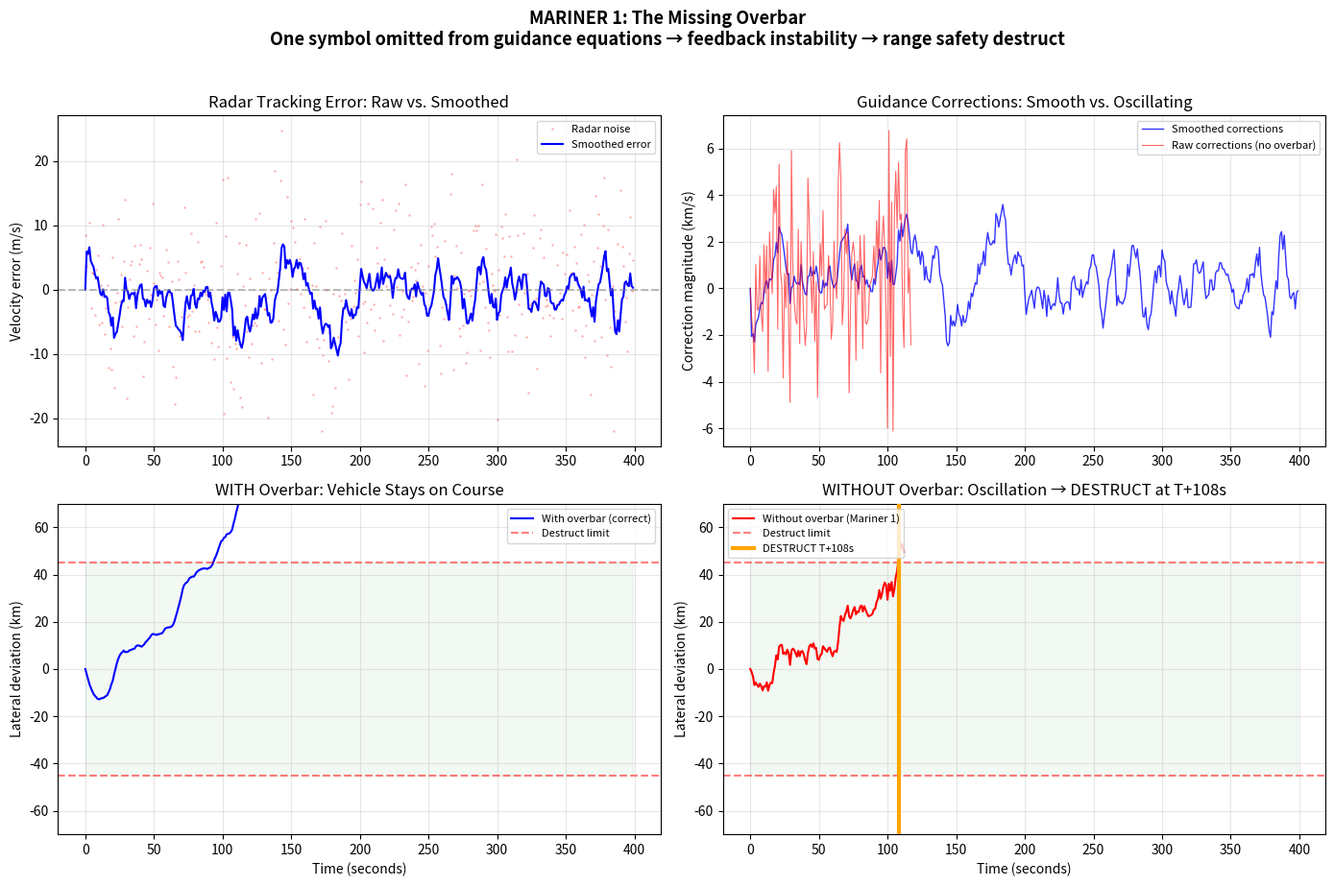

Generate this figure with matplotlib:
#!/usr/bin/env python3
"""
guidance-stability.py — Mariner 1 Guidance System Stability Analysis

Demonstrates the effect of the missing overbar (smoothing function)
on the Atlas guidance system. Shows how raw radar noise, when processed
without smoothing, causes feedback oscillations leading to range safety
destruct at T+293 seconds.

Mission 1.31 — Mariner 1 (Atlas-Agena B), July 22, 1962
"""

import numpy as np
import matplotlib
matplotlib.use('Agg')
import matplotlib.pyplot as plt

np.random.seed(1962)

# Simulation parameters
N = 400  # time steps (seconds)
dt = 1.0
K = 0.35  # guidance correction gain
noise_std = 8.0  # radar noise (m/s velocity estimate)
destruct_limit = 45.0  # lateral deviation limit (km)

# True trajectory (nominal — gentle pitch program)
true_velocity = np.linspace(0, 100, N)

# Radar measurements (noisy)
radar_noise = np.random.normal(0, noise_std, N)
v_measured = true_velocity + radar_noise

# ================================================================
# WITH SMOOTHING (correct code — what should have happened)
# ================================================================
window = 7  # moving average window
x_smooth = np.zeros(N)
v_smooth = np.zeros(N)
corrections_smooth = np.zeros(N)

for i in range(1, N):
    start = max(0, i - window)
    v_smooth[i] = np.mean(v_measured[start:i+1])  # THE OVERBAR
    error = v_smooth[i] - true_velocity[i]
    corrections_smooth[i] = -K * error
    x_smooth[i] = x_smooth[i-1] + corrections_smooth[i]

# ================================================================
# WITHOUT SMOOTHING (Mariner 1 — missing overbar)
# ================================================================
x_raw = np.zeros(N)
corrections_raw = np.zeros(N)
destruct_time = N

for i in range(1, N):
    error = v_measured[i] - true_velocity[i]  # RAW — no overbar!
    corrections_raw[i] = -K * error
    x_raw[i] = x_raw[i-1] + corrections_raw[i]
    if abs(x_raw[i]) > destruct_limit and destruct_time == N:
        destruct_time = i

# ================================================================
# VISUALIZATION
# ================================================================
fig, axes = plt.subplots(2, 2, figsize=(14, 9))
t = np.arange(N)

# Panel 1: Radar data
axes[0,0].plot(t, radar_noise, 'r.', alpha=0.2, markersize=2, label='Radar noise')
axes[0,0].plot(t, v_smooth - true_velocity, 'b-', linewidth=1.5, label='Smoothed error')
axes[0,0].axhline(0, color='gray', linestyle='--', alpha=0.5)
axes[0,0].set_ylabel('Velocity error (m/s)')
axes[0,0].set_title('Radar Tracking Error: Raw vs. Smoothed')
axes[0,0].legend(fontsize=8)
axes[0,0].grid(alpha=0.3)

# Panel 2: Guidance corrections
axes[0,1].plot(t, corrections_smooth, 'b-', alpha=0.8, linewidth=1, label='Smoothed corrections')
axes[0,1].plot(t[:destruct_time+10], corrections_raw[:destruct_time+10], 'r-', alpha=0.6, linewidth=0.8, label='Raw corrections (no overbar)')
axes[0,1].set_ylabel('Correction magnitude (km/s)')
axes[0,1].set_title('Guidance Corrections: Smooth vs. Oscillating')
axes[0,1].legend(fontsize=8)
axes[0,1].grid(alpha=0.3)

# Panel 3: Trajectory with smoothing (stable)
axes[1,0].plot(t, x_smooth, 'b-', linewidth=1.5, label='With overbar (correct)')
axes[1,0].axhline(destruct_limit, color='r', linestyle='--', alpha=0.5, label='Destruct limit')
axes[1,0].axhline(-destruct_limit, color='r', linestyle='--', alpha=0.5)
axes[1,0].fill_between(t, -destruct_limit, destruct_limit, alpha=0.05, color='green')
axes[1,0].set_ylabel('Lateral deviation (km)')
axes[1,0].set_xlabel('Time (seconds)')
axes[1,0].set_title('WITH Overbar: Vehicle Stays on Course')
axes[1,0].set_ylim(-70, 70)
axes[1,0].legend(fontsize=8)
axes[1,0].grid(alpha=0.3)

# Panel 4: Trajectory without smoothing (destruct)
axes[1,1].plot(t[:destruct_time+5], x_raw[:destruct_time+5], 'r-', linewidth=1.5, label='Without overbar (Mariner 1)')
axes[1,1].axhline(destruct_limit, color='r', linestyle='--', alpha=0.5, label='Destruct limit')
axes[1,1].axhline(-destruct_limit, color='r', linestyle='--', alpha=0.5)
axes[1,1].axvline(destruct_time, color='orange', linewidth=3, label=f'DESTRUCT T+{destruct_time}s', zorder=5)
axes[1,1].fill_between(t, -destruct_limit, destruct_limit, alpha=0.05, color='green')
axes[1,1].set_ylabel('Lateral deviation (km)')
axes[1,1].set_xlabel('Time (seconds)')
axes[1,1].set_title(f'WITHOUT Overbar: Oscillation → DESTRUCT at T+{destruct_time}s')
axes[1,1].set_ylim(-70, 70)
axes[1,1].legend(fontsize=8, loc='upper left')
axes[1,1].grid(alpha=0.3)

plt.suptitle('MARINER 1: The Missing Overbar\n'
             'One symbol omitted from guidance equations → feedback instability → range safety destruct',
             fontsize=13, fontweight='bold', y=1.02)
plt.tight_layout()
plt.savefig('mariner1_guidance_analysis.png', dpi=150, bbox_inches='tight')
print(f'Simulation complete.')
print(f'With smoothing: max deviation = {np.max(np.abs(x_smooth)):.1f} km (safe)')
print(f'Without smoothing: destruct at T+{destruct_time}s, deviation = {destruct_limit:.0f} km')
print(f'The difference is {window} samples of averaging. The overbar.')
print(f'Cost of the missing overbar: $18.5 million (1962 dollars).')
